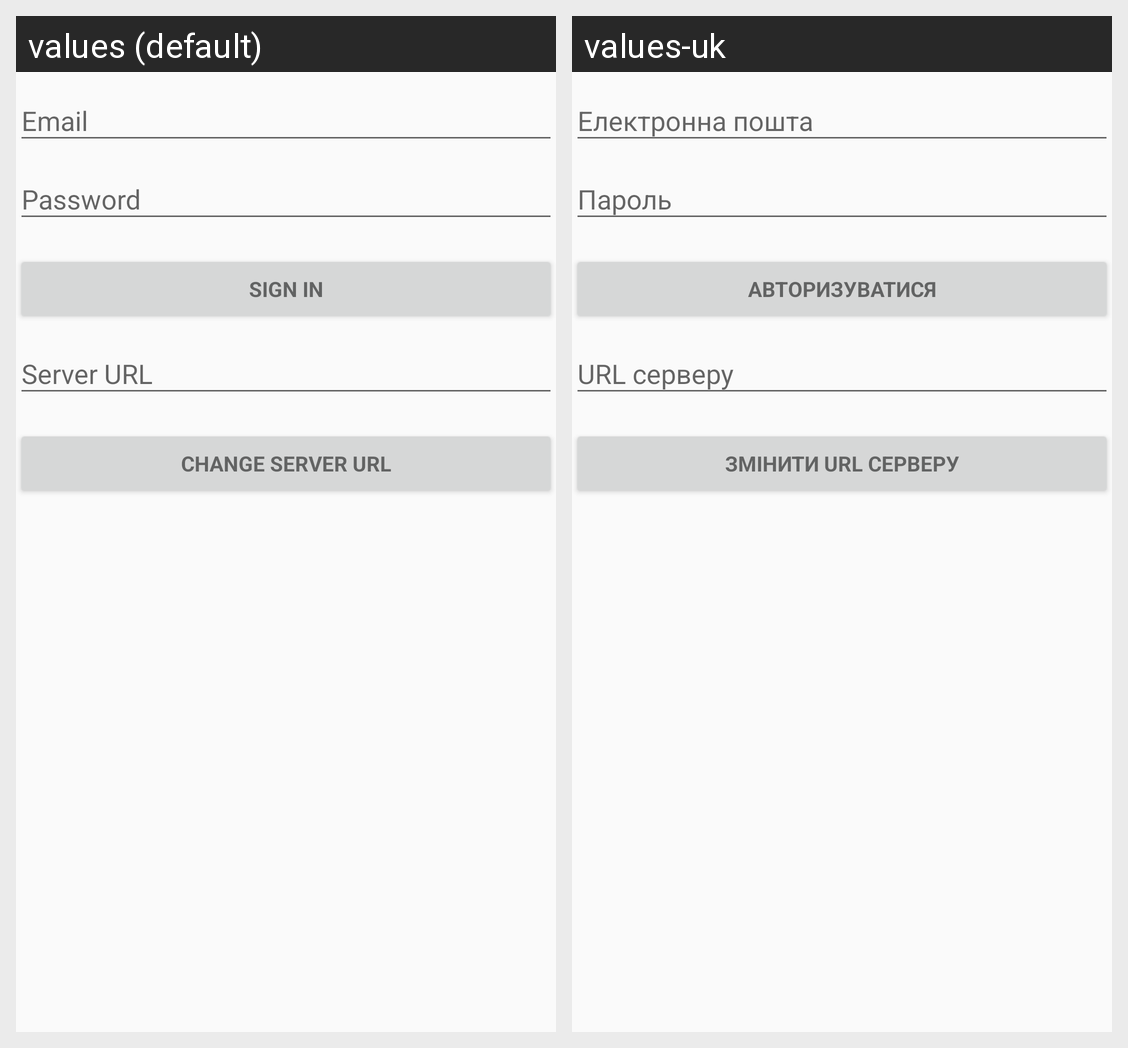

Here is an Android app screen in its default locale and in the app's own translations. Write out the translated-string differences for the strings that appear on this screen.
Android screen res/layout/activity_login.xml rendered under 2 locales, left to right: values (default), values-uk. Device: Nexus 5 (rendered at 1080×1920; each locale shown at half size, 540×960, under a caption strip naming it); theme AppTheme.
Strings drawn on this screen, with the default value and each locale's value (text and hints the layout hard-codes, and strings that could not be matched under every locale, appear in the picture but are not listed):

action_sign_in_short
  values: Sign in
  values-uk: Авторизуватися

action_sign_in
  values: Sign in
  values-uk: Авторизуватися

action_change_api_url
  values: Change server URL
  values-uk: Змінити URL серверу
